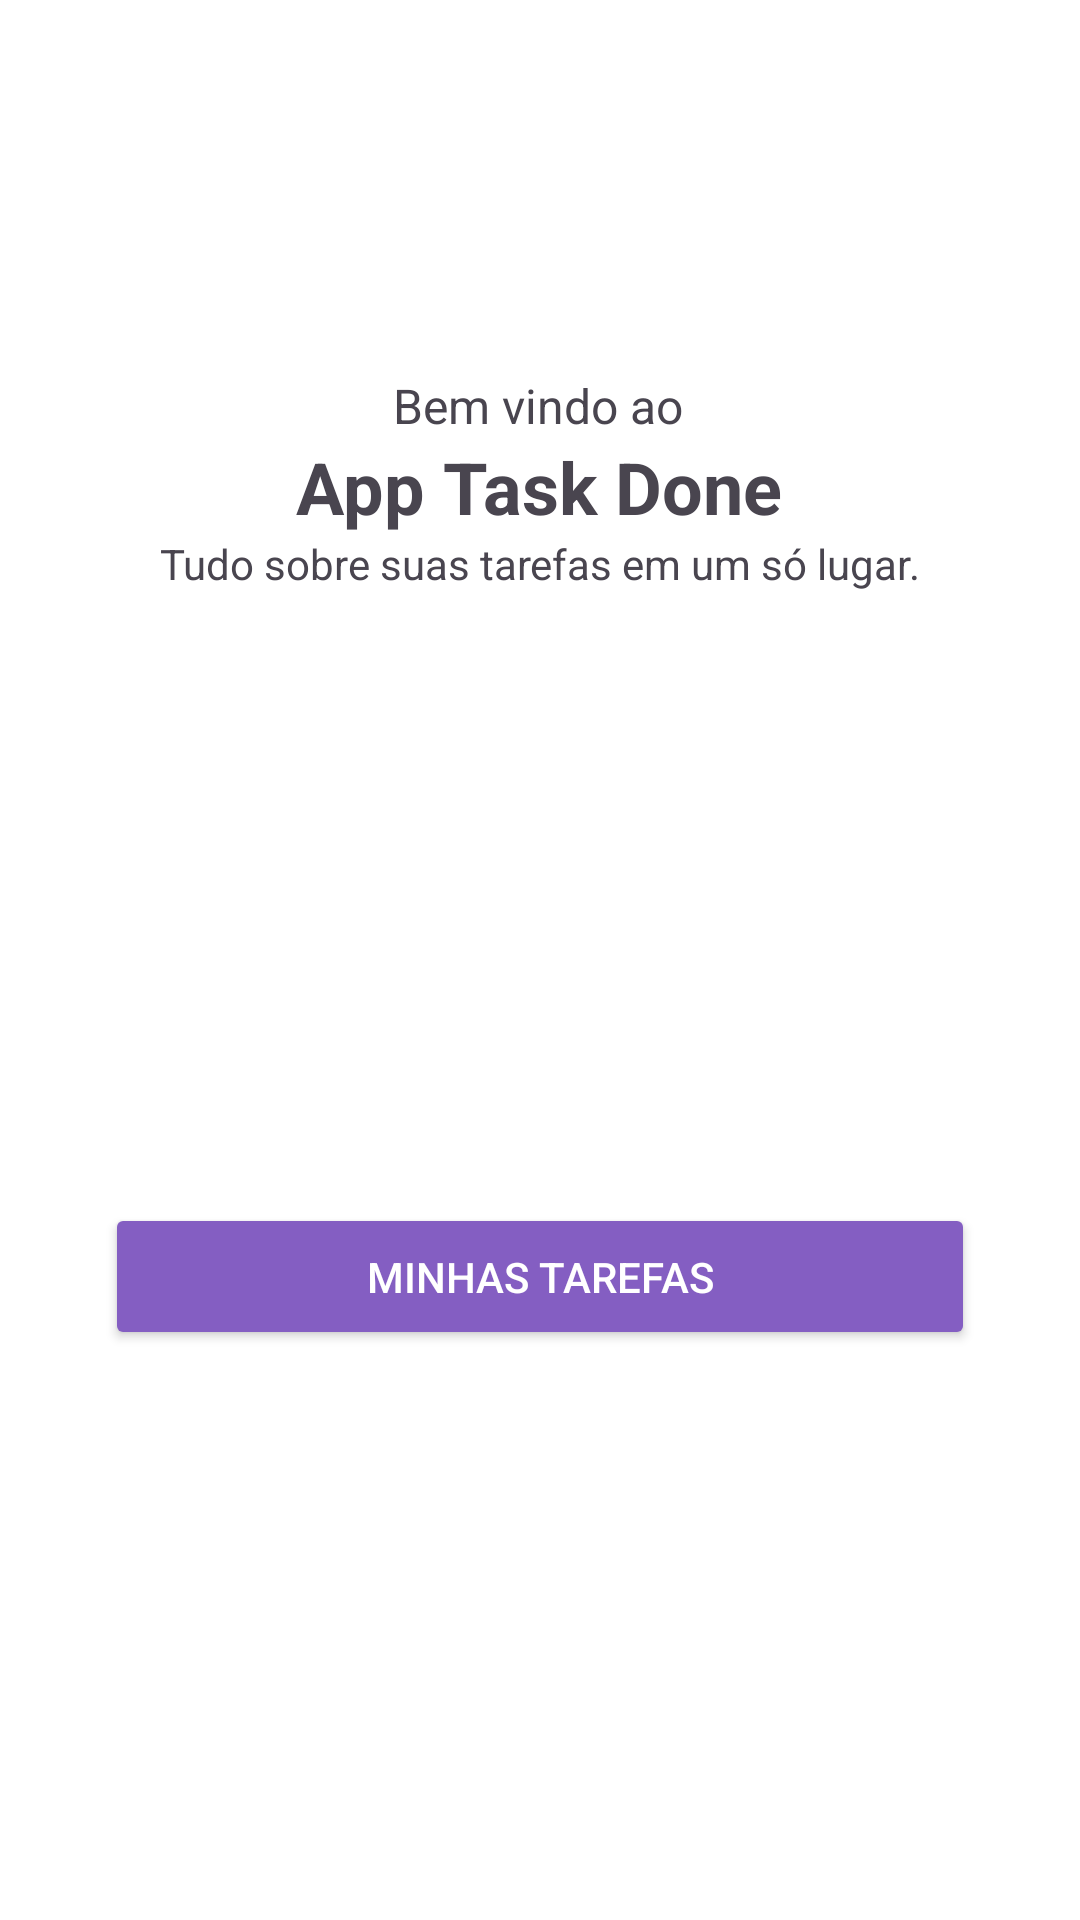

Produce the Android XML layout that renders to this screen, including the resource entries it uses.
<!-- AndroidManifest.xml: application theme Theme.AppTaskDone -->
<!-- res/layout/fragment_home.xml -->
<?xml version="1.0" encoding="utf-8"?>
<androidx.constraintlayout.widget.ConstraintLayout xmlns:android="http://schemas.android.com/apk/res/android"
    xmlns:app="http://schemas.android.com/apk/res-auto"
    xmlns:tools="http://schemas.android.com/tools"
    android:layout_width="match_parent"
    android:layout_height="match_parent"
    android:background="@color/white"
    tools:context=".fragments.HomeFragment">

    <TextView
        android:id="@+id/tv_taskdone"
        android:layout_width="wrap_content"
        android:layout_height="wrap_content"
        android:text="@string/tv_task_done"
        android:textSize="24sp"
        android:textStyle="bold"
        app:layout_constraintBottom_toBottomOf="parent"
        app:layout_constraintEnd_toEndOf="parent"
        app:layout_constraintHorizontal_bias="0.498"
        app:layout_constraintStart_toStartOf="parent"
        app:layout_constraintTop_toTopOf="parent"
        app:layout_constraintVertical_bias="0.24" />

    <TextView
        android:id="@+id/tv_bem_vindo"
        android:layout_width="wrap_content"
        android:layout_height="wrap_content"
        android:text="@string/tv_bem_vindo_ao"
        android:textSize="16sp"
        app:layout_constraintBottom_toTopOf="@+id/tv_taskdone"
        app:layout_constraintEnd_toEndOf="parent"
        app:layout_constraintHorizontal_bias="0.498"
        app:layout_constraintStart_toStartOf="parent"
        app:layout_constraintTop_toTopOf="parent"
        app:layout_constraintVertical_bias="1.0" />

    <TextView
        android:id="@+id/tv_tudo_sobre"
        android:layout_width="wrap_content"
        android:layout_height="wrap_content"
        android:text="@string/tv_tudosobre"
        app:layout_constraintBottom_toBottomOf="parent"
        app:layout_constraintEnd_toEndOf="parent"
        app:layout_constraintStart_toStartOf="parent"
        app:layout_constraintTop_toBottomOf="@+id/tv_taskdone"
        app:layout_constraintVertical_bias="0.0" />

    <Button
        android:id="@+id/btn_minhas_tarefas"
        android:layout_width="290dp"
        android:layout_height="49dp"
        android:backgroundTint="@color/colorPrimary"
        android:text="@string/btn_minhas_tarefas"
        android:textColor="@color/white"
        app:cornerRadius="12dp"
        app:layout_constraintBottom_toBottomOf="parent"
        app:layout_constraintEnd_toEndOf="parent"
        app:layout_constraintStart_toStartOf="parent"
        app:layout_constraintTop_toBottomOf="@+id/tv_tudo_sobre"
        app:layout_constraintVertical_bias="0.517" />

</androidx.constraintlayout.widget.ConstraintLayout>
<!-- resources referenced by this layout -->
<resources>
  <color name="colorPrimary">#845ec2</color>
  <color name="white">#FFFFFFFF</color>
  <string name="btn_minhas_tarefas"> Minhas tarefas</string>
  <string name="tv_bem_vindo_ao"> Bem vindo ao</string>
  <string name="tv_task_done"> App Task Done</string>
  <string name="tv_tudosobre"> Tudo sobre suas tarefas em um só lugar. </string>
  <style name="Theme.AppTaskDone" parent="Base.Theme.AppTaskDone" />
  <style name="Base.Theme.AppTaskDone" parent="Theme.Material3.DayNight.NoActionBar">
          
          
      </style>
</resources>
